Run: headless pygame with SDL's dummy video driver; simulated clock (each Clock.tick advances the game by its frame time, no real sleeping); random seed 0; keys injected as events and as key.get_pressed() state; no mouse input.
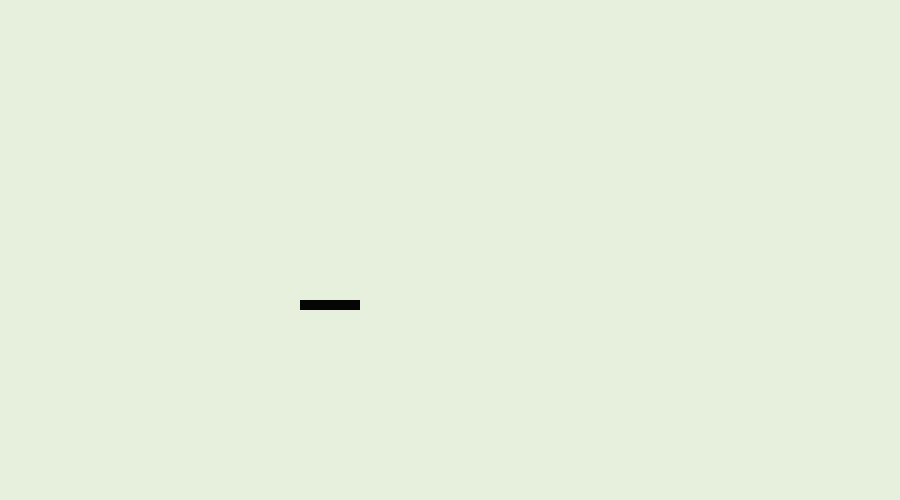
Frame 1 of 4 · flips 1–60 · no input
Frame 2 of 4 · flips 61–180 · tapped SPACE, RETURN · held RIGHT (→), D · screen unchanged from frame 1, image omitted
Frame 3 of 4 · flips 181–300 · held DOWN (↓), S · screen unchanged from frame 2, image omitted
Frame 4 of 4 · flips 301–420 · held LEFT (←), A, UP (↑), W · screen unchanged from frame 3, image omitted

The pygame program that drew these frames:

import pygame, sys

pygame.init()

# ---------- ustawienia gry
WYS, SZER = 500, 900
KOLOR_TLA = (230, 240, 220)
KOLOR_SNK = (5, 5, 5)

# ---------- okno gry
oknogry = pygame.display.set_mode((SZER, WYS), 0, 32)
pygame.display.set_caption('wąż')               # tytuł okna gry

def rusuj_gre():
    """ rysowanie obiektów"""
    oknogry.fill(KOLOR_TLA)  # ---------- tlo rysujemy najpierw
    pygame.draw.rect(oknogry, KOLOR_SNK, (300, 300, 60, 10))


# pętla główna gry
while True:
    # obsługa zdarzeń generowanych przez gracza
    for event in pygame.event.get():
        if event.type == pygame.QUIT:
            pygame.quit()
            sys.exit()

    rusuj_gre()
    pygame.display.flip()
    # odśwież okno i wyświetl
    pygame.display.update()
